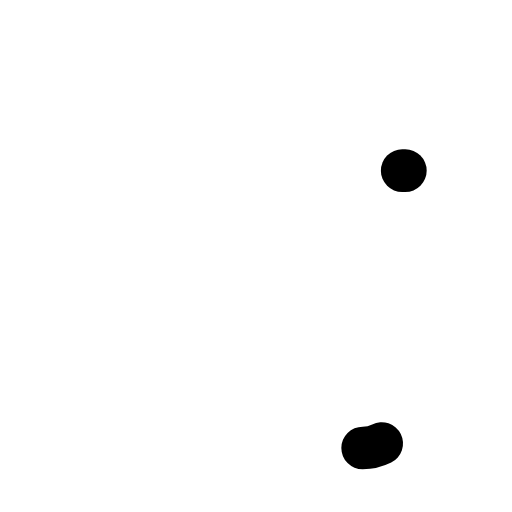
t = 0.00 s
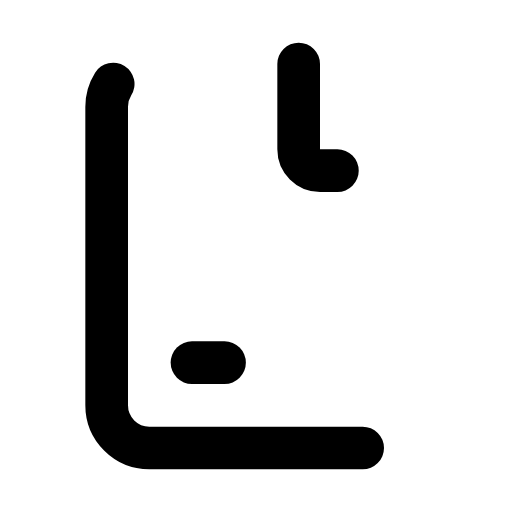
t = 0.18 s
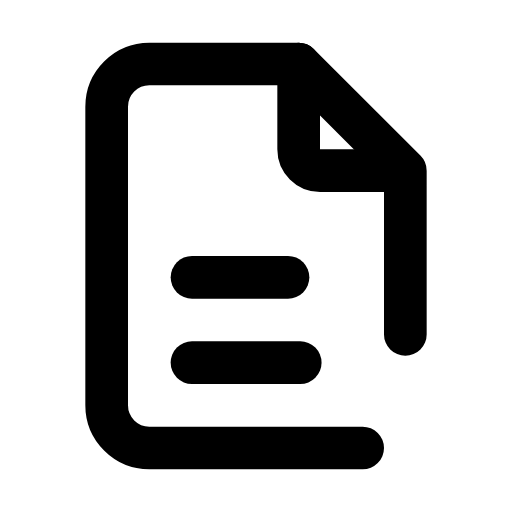
t = 0.39 s
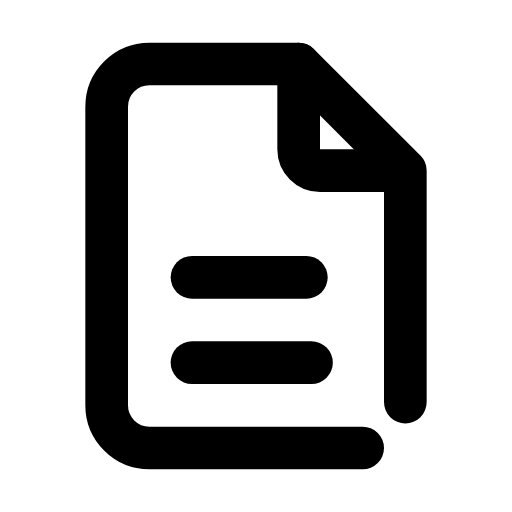
t = 0.50 s
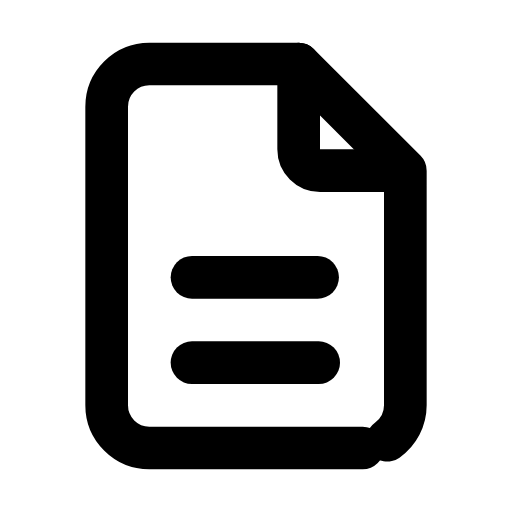
t = 0.71 s
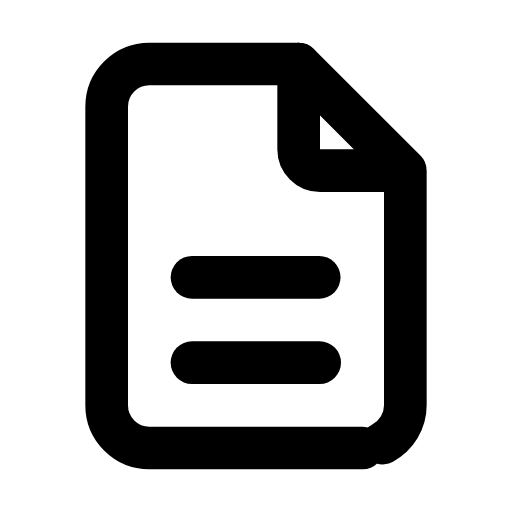
t = 0.82 s

The animated SVG that drew these frames (rendered in a browser with its animation timeline set to each time). Animation: 4 CSS @keyframes rules; one cycle of 1.03 s, repeats indefinitely.

<svg xmlns="http://www.w3.org/2000/svg" viewBox="0 0 24 24" width="96" height="96" role="img" aria-label="File Description Icon" data-icon="file-description-icon">
  <title>File Description Icon</title>
<style>
  .a{fill:none;stroke:currentColor;stroke-width:2;stroke-linecap:round;stroke-linejoin:round;
     stroke-dasharray:1;stroke-dashoffset:1;animation:draw 0.85s cubic-bezier(.25,.9,.25,1) both}
  .d{fill:var(--icon-accent,currentColor);stroke:none;transform-box:fill-box;transform-origin:center;
     animation:dotIn .35s ease-out both,dotPulse 0.83s infinite ease-in-out}
  .f{fill:currentColor;stroke:none;animation:fadeIn .45s ease-out both}
  @keyframes draw{to{stroke-dashoffset:0}}
  @keyframes dotIn{from{opacity:0;transform:scale(.4)}to{opacity:1;transform:scale(1)}}
  @keyframes dotPulse{0%,100%{opacity:.55}50%{opacity:1}}
  @keyframes fadeIn{from{opacity:0}to{opacity:1}}
  @media (prefers-reduced-motion:reduce){.a{animation:none;stroke-dashoffset:0}.d,.f{animation:none}}
</style>
  <path class="a" pathLength="1" d="M14 3v4a1 1 0 0 0 1 1h4" style="animation-delay:0.0s"/>
  <path class="a" pathLength="1" d="M17 21h-10a2 2 0 0 1 -2 -2v-14a2 2 0 0 1 2 -2h7l5 5v11a2 2 0 0 1 -2 2z" style="animation-delay:0.06s"/>
  <path class="a" pathLength="1" d="M9 17h6" style="animation-delay:0.12s"/>
  <path class="a" pathLength="1" d="M9 13h6" style="animation-delay:0.18s"/>
</svg>
